Run: headless pygame with SDL's dummy video driver; simulated clock (each Clock.tick advances the game by its frame time, no real sleeping); random seed 0; keys injected as events and as key.get_pressed() state; no mouse input.
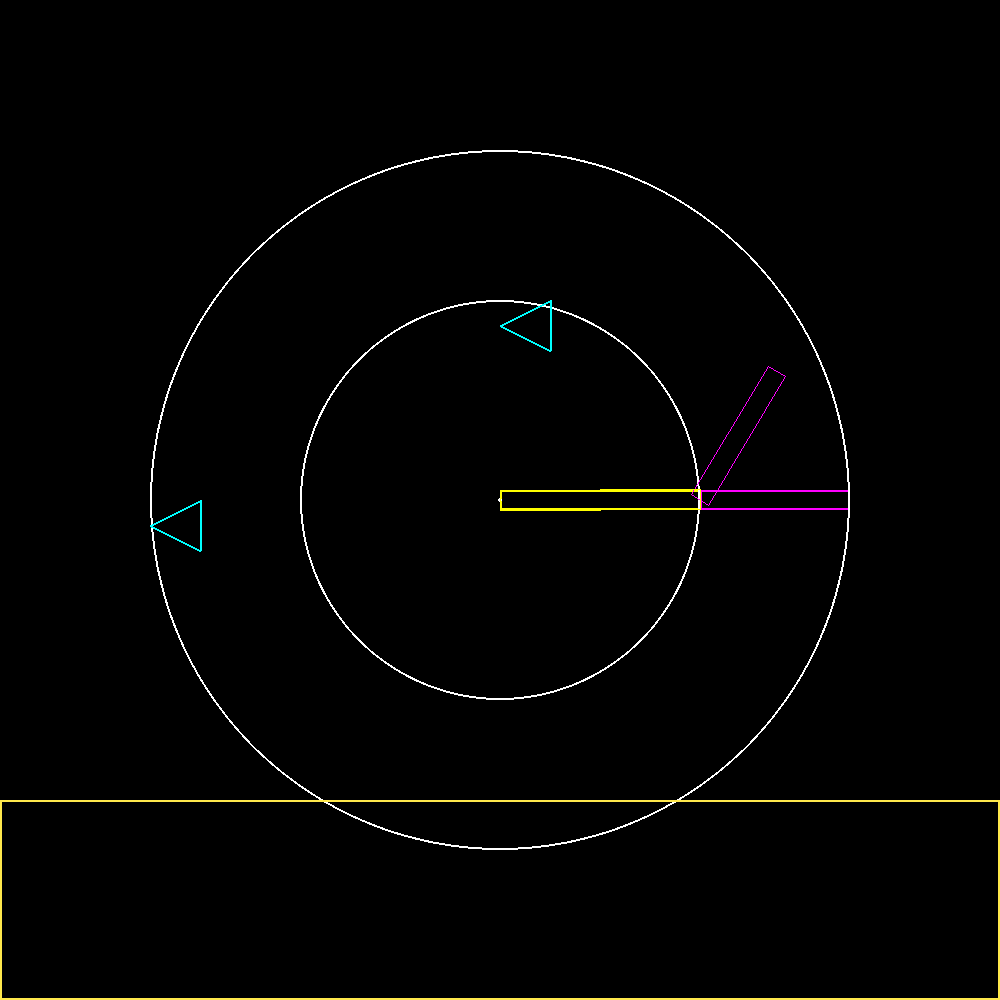
Frame 1 of 4 · flips 1–60 · no input
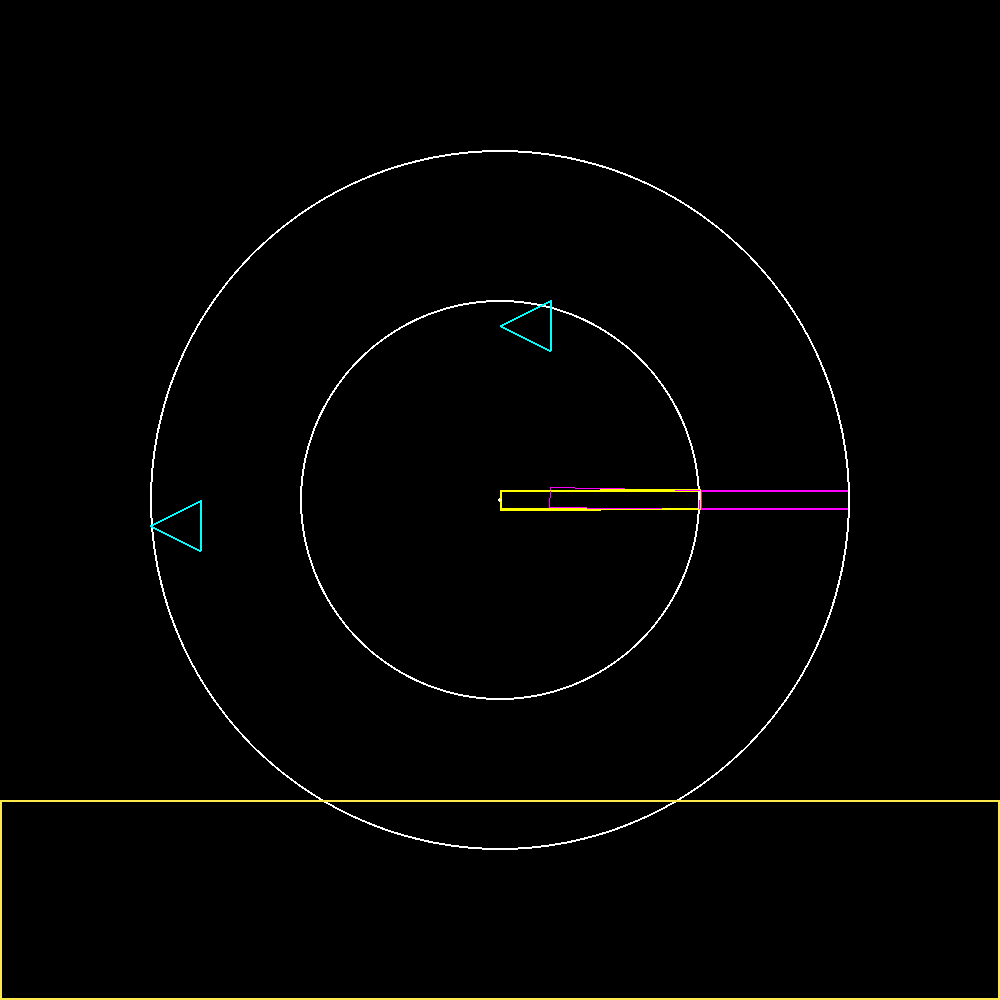
Frame 2 of 4 · flips 61–180 · tapped SPACE, RETURN · held RIGHT (→), D
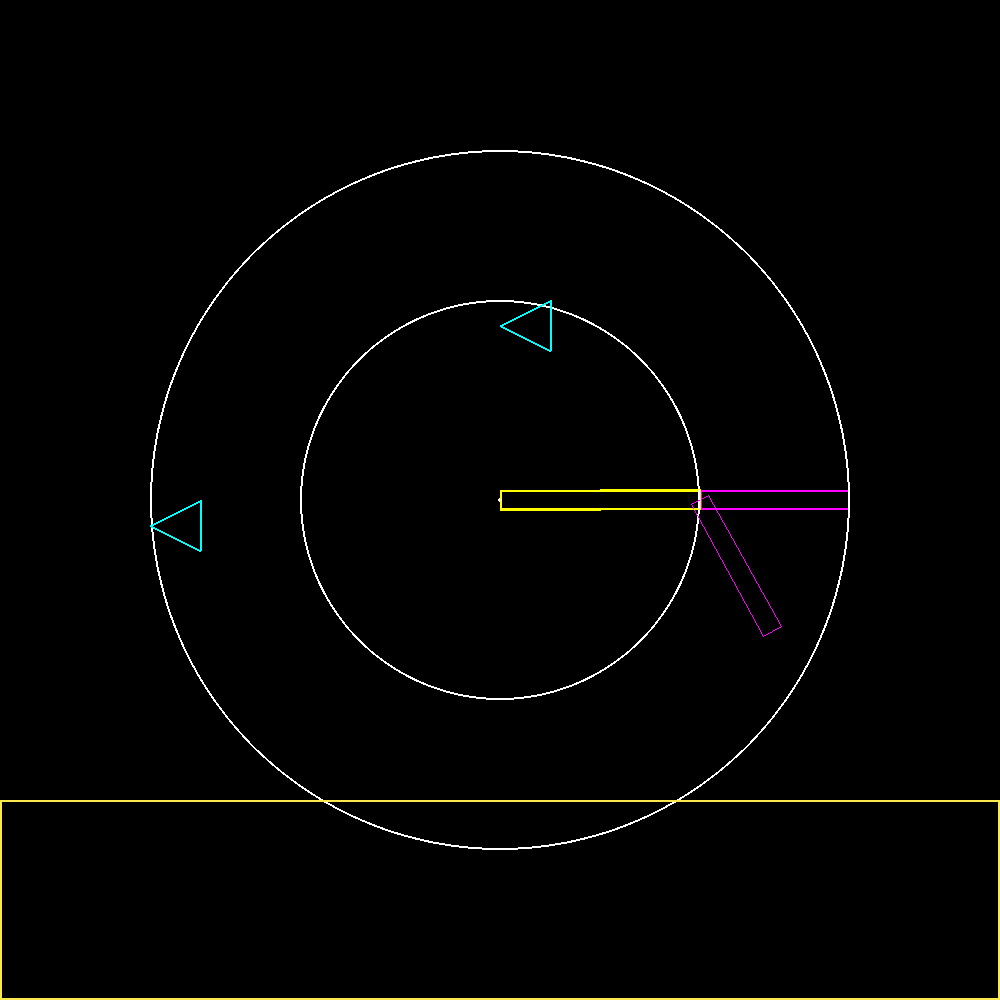
Frame 3 of 4 · flips 181–300 · held DOWN (↓), S
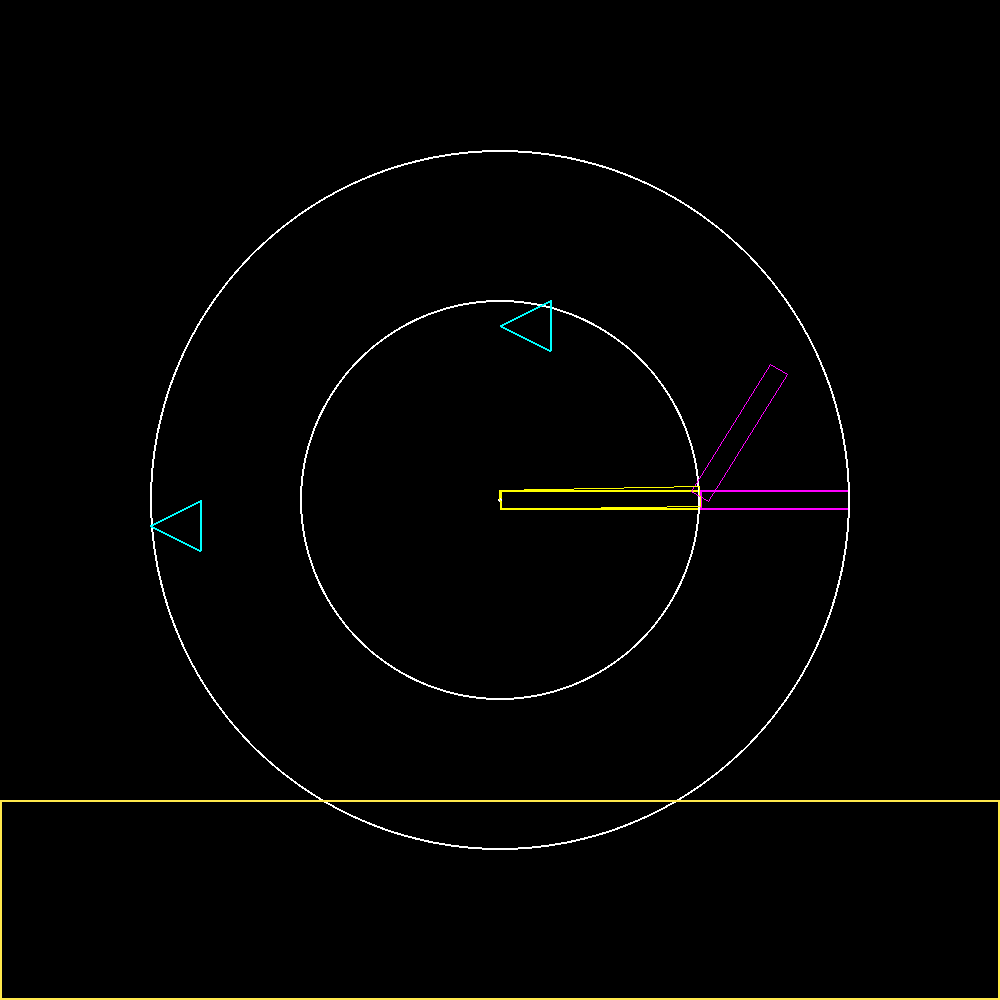
Frame 4 of 4 · flips 301–420 · held LEFT (←), A, UP (↑), W

The pygame program that drew these frames:

import pygame
import math
        
width = 1000
height = 1000

pygame.init()
size = (width, height)
screen = pygame.display.set_mode(size)
pygame.display.set_caption('Gioco!')
clock = pygame.time.Clock()

i = 360
z=360
b1 = 360
b2 = 360

#======================================
verticeSx1=[500,490]
verticeDx1=[200,20]
    
verticeSx2=[700,490]
verticeDx2=[150,20]
def grafica():
    global verticeSx1, verticeDx2,verticeDx1,verticeSx2
    
    pygame.draw.rect(screen,(255,255,0),(verticeSx1[0],verticeSx1[1],verticeDx1[0],verticeDx1[1]),2)
    pygame.draw.rect(screen,(255,0,255),(verticeSx2[0],verticeSx2[1],verticeDx2[0],verticeDx2[1]),2)
    pygame.draw.circle(screen,(255,255,255),(500,500),200,2)
    pygame.draw.circle(screen,(255,255,255),(500,500),350,2)
    pygame.draw.circle(screen,(255,255,255),(500,500),2,2)
    
    
def ostacoli():
    pygame.draw.polygon(screen,(0,255,255),[[550,300],[550,350],[500,325]],2)
    pygame.draw.polygon(screen,(0,255,255),[[200,500],[200,550],[150,525]],2)
    pygame.draw.rect(screen,(255,232,76),(0,800,1000,200),2)
def XYCirconference(center, radius, angle):
    global xcenter
    rad = math.radians(angle)
    xcenter = center[0]; ycenter = center[1]
    x = xcenter + radius * math.cos(rad)
    y = ycenter + radius * math.sin(rad)
    return [x,y]
def movimento():
    global z,i,c,p;
    z -= 1
    if z == 0:
        i -= 1
        z = 360
    p = XYCirconference([510,500],190,i)
    c =XYCirconference([p[0],p[1]],130,z)
    
def circlepos(angle, radius, pos):
    x = math.cos(angle) * radius + pos[0]
    y = math.sin(angle) * radius + pos[1]
    return (x, y)

def rectVertex(point, la, lb, lc, ld, rot):
    rot = math.radians(rot)
    a = circlepos(rot, la, point)
    b = circlepos(rot - math.pi, lc, point)
    return [circlepos(rot - math.pi / 2, lb, a), circlepos(rot - math.pi / 2, lb, b), circlepos(rot + math.pi / 2, ld, b), circlepos(rot + math.pi / 2, ld, a)]

def braccio1():
    global b1
    pygame.draw.polygon(screen,(255,255,0),rectVertex((500,500),200,10,0,10,b1),1)
def braccio2():
    global b2
    pygame.draw.polygon(screen,(255,0,255),rectVertex(circlepos(math.radians(b1), 200, (500, 500)),150,10,0,10,b2),1)
    
        
#======================================



done = False
try:
    while not done:
        for event in pygame.event.get():
            if event.type == pygame.QUIT:
                done = True
        screen.fill((0,0,0))                    
        movimento()
        grafica()
        braccio2()
        b2 -= 1
        if b2 < 0:
            b2 = 360
            b1 -= 1
        braccio1()
        ostacoli()
        pygame.display.update()
        clock.tick(300)
finally:
    pygame.quit()
